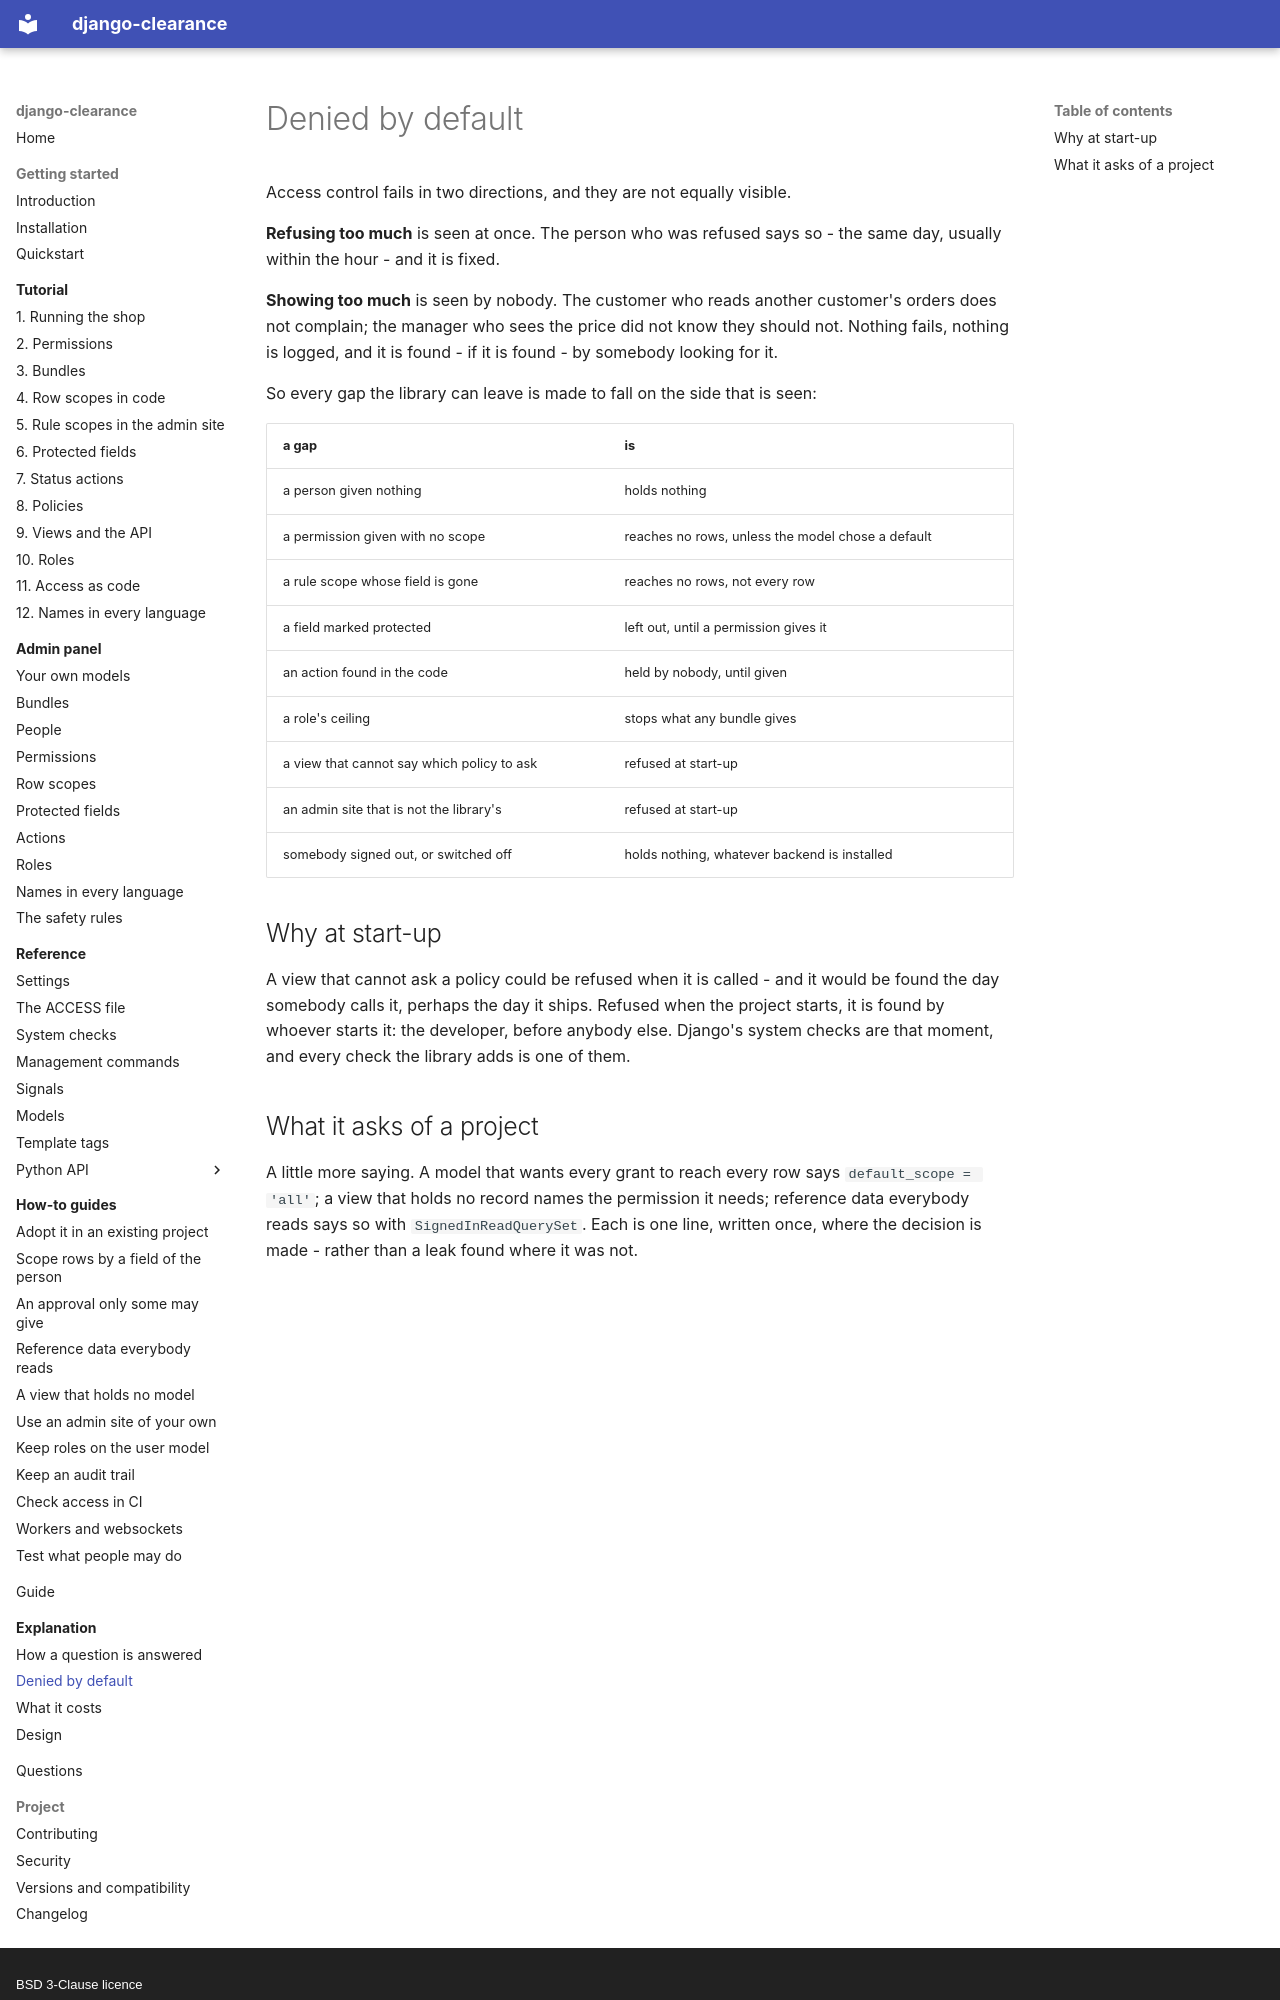

repository: amirAI-dot/django-clearance · page: explanation/denied-by-default/index.html · generator: mkdocs · copyright: BSD 3-Clause licence

# Denied by default

Access control fails in two directions, and they are not equally visible.

**Refusing too much** is seen at once. The person who was refused says so -
the same day, usually within the hour - and it is fixed.

**Showing too much** is seen by nobody. The customer who reads another
customer's orders does not complain; the manager who sees the price did not
know they should not. Nothing fails, nothing is logged, and it is found -
if it is found - by somebody looking for it.

So every gap the library can leave is made to fall on the side that is seen:

| a gap | is |
|---|---|
| a person given nothing | holds nothing |
| a permission given with no scope | reaches no rows, unless the model chose a default |
| a rule scope whose field is gone | reaches no rows, not every row |
| a field marked protected | left out, until a permission gives it |
| an action found in the code | held by nobody, until given |
| a role's ceiling | stops what any bundle gives |
| a view that cannot say which policy to ask | refused at start-up |
| an admin site that is not the library's | refused at start-up |
| somebody signed out, or switched off | holds nothing, whatever backend is installed |

## Why at start-up

A view that cannot ask a policy could be refused when it is called - and it
would be found the day somebody calls it, perhaps the day it ships. Refused
when the project starts, it is found by whoever starts it: the developer,
before anybody else. Django's system checks are that moment, and every
check the library adds is one of them.
